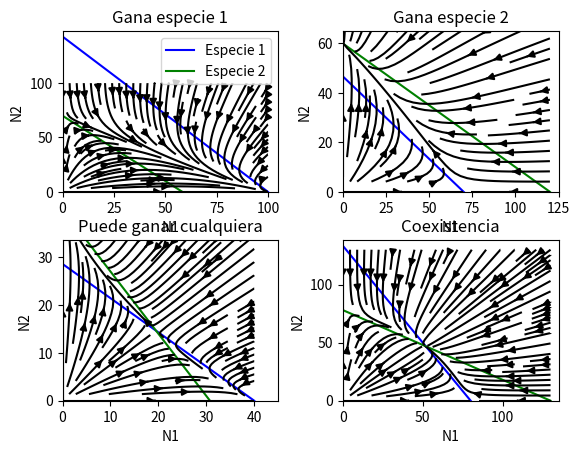
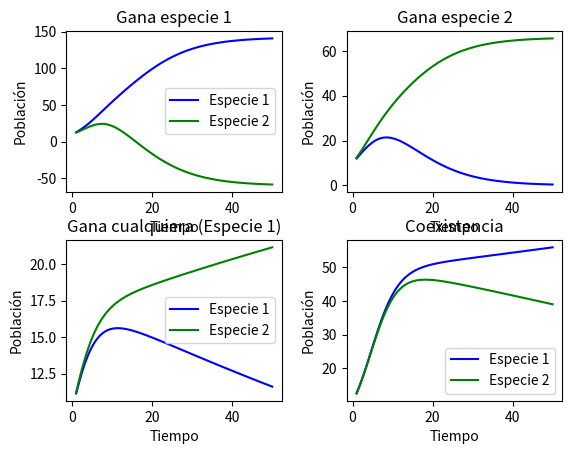

These charts were generated, in order, by the following Python code:
import matplotlib.pyplot as plt
import numpy as np

def runge_kutta4_system(f1, f2, t0, y0, z0, h, n):
    t = t0
    y = y0
    z = z0
    for i in range(n):
        k1_y = h*f1(t, y, z)
        k1_z = h*f2(t, y, z)
        
        k2_y = h*f1(t + h/2, y + k1_y/2, z + k1_z/2)
        k2_z = h*f2(t + h/2, y + k1_y/2, z + k1_z/2)
        
        k3_y = h*f1(t + h/2, y + k2_y/2, z + k2_z/2)
        k3_z = h*f2(t + h/2, y + k2_y/2, z + k2_z/2)
        
        k4_y = h*f1(t + h, y + k3_y, z + k3_z)
        k4_z = h*f2(t + h, y + k3_y, z + k3_z)
        
        y = y + (k1_y + 2*k2_y + 2*k3_y + k4_y)/6
        z = z + (k1_z + 2*k2_z + 2*k3_z + k4_z)/6
        t = t + h
    return y, z

# Defino las ecuaciones de competencia de Lotka-Volterra

# Especie 1
dN1dt = lambda t, N1, N2: r1*N1*(1 - (N1 + alpha*N2)/K1)
'alpha -> el efecto que tiene un individuo especie 2 sobre el crecimiento poblacional de la especie 1'
'por eso es que lo multiplico por N2 (la cantidad de individuos de la especie 2)'

# Especie 2
dN2dt = lambda t, N2, N1: r2*N2*(1 - (N2 + beta*N1)/K2)
'beta -> el efecto que tiene la especie 1 sobre el crecimiento poblacional de la especie 2'

# Parámetros
r1, r2 = 0.5, 0.7
alpha, beta = 0.5, 0.8
K1, K2 = 100, 130

# Condiciones iniciales
N1_0 = 10
N2_0 = 10

# Tiempo inicial
t0 = 0

# Paso
h = 0.01
n = 1000

final_N1, final_N2 = runge_kutta4_system(dN1dt, dN2dt, t0, N1_0, N2_0, h, n)
print(f'N1: {final_N1}, N2: {final_N2}')

# -> Cuantos parametros usar?

# Grafico las isoclinas 
'''
0 = r1*N1*(1 - (N1 + alpha*N2)/K1)
0 = r2*N2*(1 - (N2 + beta*N1)/K2)

Me queda que:
N1 = K1 - alpha*N2
N2 = K2 - beta*N1
'''

# Graficos de las isoclinas de crecimiento poblacional cero (y grafico las trayectorias)

r1, r2 = 0.3, 0.3
N1_0, N2_0 = 10, 10
t0 = 0
tf = np.linspace(1, 50, 100)
h = 0.01

figure1, axis1 = plt.subplots(2, 2)

for i in range(2):
    for j in range(2):
        axis1[i, j].set_xlabel('N1')
        axis1[i, j].set_ylabel('N2')

figure2, axis2 = plt.subplots(2, 2)

for i in range(2):
    for j in range(2):
        axis2[i, j].set_xlabel('Tiempo')
        axis2[i, j].set_ylabel('Población')

# Caso 1 -> Gana la especie 1
alpha = 0.7
beta = 1.2
K1, K2 = 100, 70

N1_values = np.linspace(0, K1, 1000)

S1_isocline = (N1_values - K1)/(- alpha)
S2_isocline = K2 - beta*N1_values

axis1[0, 0].plot(N1_values, S1_isocline, label='Especie 1', color='blue')
axis1[0, 0].plot(N1_values, S2_isocline, label='Especie 2', color='green')
axis1[0, 0].set_ylim(0, K1/alpha + 5)
axis1[0, 0].set_xlim(0, K1 + 5)
axis1[0, 0].legend()
axis1[0, 0].set_title('Gana especie 1')

x, y = np.meshgrid(N1_values, N1_values)
axis1[0, 0].streamplot(x, y, r1*x*(1 - (x + alpha*y)/K1), r2*y*(1 - (y + beta*x)/K2), density=1, color='black')

N1 = []
N2 = []

for t in tf:
    n = int((t-t0)/h)
    N1.append(runge_kutta4_system(dN1dt, dN2dt, t0, N1_0, N2_0, h, n)[0])
    N2.append(runge_kutta4_system(dN1dt, dN2dt, t0, N1_0, N2_0, h, n)[1])

axis2[0, 0].plot(tf, np.array(N1), label='Especie 1', color='blue')
axis2[0, 0].plot(tf, np.array(N2), label='Especie 2', color='green')
axis2[0, 0].legend()
axis2[0, 0].set_title('Gana especie 1')

# Caso 2 -> Gana la especie 2
alpha = 1.5
beta = 0.5
K1, K2 = 70, 60

N1_values = np.linspace(0, K2/beta, 1000) # preguntar si esta bien esto

S1_isocline = (N1_values - K1)/(- alpha)
S2_isocline = K2 - beta*N1_values

axis1[0, 1].plot(N1_values, S1_isocline, label='Especie 1', color='blue')
axis1[0, 1].plot(N1_values, S2_isocline, label='Especie 2', color='green')
axis1[0, 1].set_ylim(0, K2 + 5)
axis1[0, 1].set_xlim(0, K2/beta + 5)
axis1[0, 1].set_title('Gana especie 2')

x, y = np.meshgrid(N1_values, N1_values)
axis1[0, 1].streamplot(x, y, r1*x*(1 - (x + alpha*y)/K1), r2*y*(1 - (y + beta*x)/K2), density=1, color='black')

N1 = []
N2 = []

for t in tf:
    n = int((t-t0)/h)
    N1.append(runge_kutta4_system(dN1dt, dN2dt, t0, N1_0, N2_0, h, n)[0])
    N2.append(runge_kutta4_system(dN1dt, dN2dt, t0, N1_0, N2_0, h, n)[1])

axis2[0, 1].plot(tf, np.array(N1), label='Especie 1', color='blue')
axis2[0, 1].plot(tf, np.array(N2), label='Especie 2', color='green')
axis2[0, 1].set_title('Gana especie 2')

# Caso 3 -> Puede ganar cualquiera
alpha = 1.4
beta = 1.3
K1, K2 = 40, 40

N1_values = np.linspace(0, K1, 1000)

S1_isocline = (N1_values - K1)/(- alpha)
S2_isocline = K2 - beta*N1_values

axis1[1, 0].plot(N1_values, S1_isocline, label='Especie 1', color='blue')
axis1[1, 0].plot(N1_values, S2_isocline, label='Especie 2', color='green')
axis1[1, 0].set_ylim(0, K1/alpha + 5)
axis1[1, 0].set_xlim(0, K1 + 5)
axis1[1, 0].set_title('Puede ganar cualquiera')

x, y = np.meshgrid(N1_values, N1_values)
axis1[1, 0].streamplot(x, y, r1*x*(1 - (x + alpha*y)/K1), r2*y*(1 - (y + beta*x)/K2), density=1, color='black')

N1 = []
N2 = []

for t in tf:
    n = int((t-t0)/h)
    N1.append(runge_kutta4_system(dN1dt, dN2dt, t0, N1_0, N2_0, h, n)[0])
    N2.append(runge_kutta4_system(dN1dt, dN2dt, t0, N1_0, N2_0, h, n)[1])

axis2[1, 0].plot(tf, np.array(N1), label='Especie 1', color='blue')
axis2[1, 0].plot(tf, np.array(N2), label='Especie 2', color='green')
axis2[1, 0].legend()
axis2[1, 0].set_title('Gana cualquiera (Especie 1)')

# Caso 4 -> Coexistencia
alpha = 0.6
beta = 0.6
K1, K2 = 80, 78 # preguntar si esta bien esto

N1_values = np.linspace(0, K2/beta, 1000)

S1_isocline = (N1_values - K1)/(- alpha)
S2_isocline = K2 - beta*N1_values

axis1[1, 1].plot(N1_values, S1_isocline, label='Especie 1', color='blue')
axis1[1, 1].plot(N1_values, S2_isocline, label='Especie 2', color='green')
axis1[1, 1].set_ylim(0, K1/alpha + 5)
axis1[1, 1].set_xlim(0, K2/beta + 5)
axis1[1, 1].set_title('Coexistencia')

x, y = np.meshgrid(N1_values, N1_values)
axis1[1, 1].streamplot(x, y, r1*x*(1 - (x + alpha*y)/K1), r2*y*(1 - (y + beta*x)/K2), density=1, color='black')

N1 = []
N2 = []

for t in tf:
    n = int((t-t0)/h)
    N1.append(runge_kutta4_system(dN1dt, dN2dt, t0, N1_0, N2_0, h, n)[0])
    N2.append(runge_kutta4_system(dN1dt, dN2dt, t0, N1_0, N2_0, h, n)[1])

axis2[1, 1].plot(tf, np.array(N1), label='Especie 1', color='blue')
axis2[1, 1].plot(tf, np.array(N2), label='Especie 2', color='green')
axis2[1, 1].legend()
axis2[1, 1].set_title('Coexistencia')

figure1.subplots_adjust(wspace=0.3, hspace=0.3)
figure2.subplots_adjust(wspace=0.3, hspace=0.3)

plt.show()